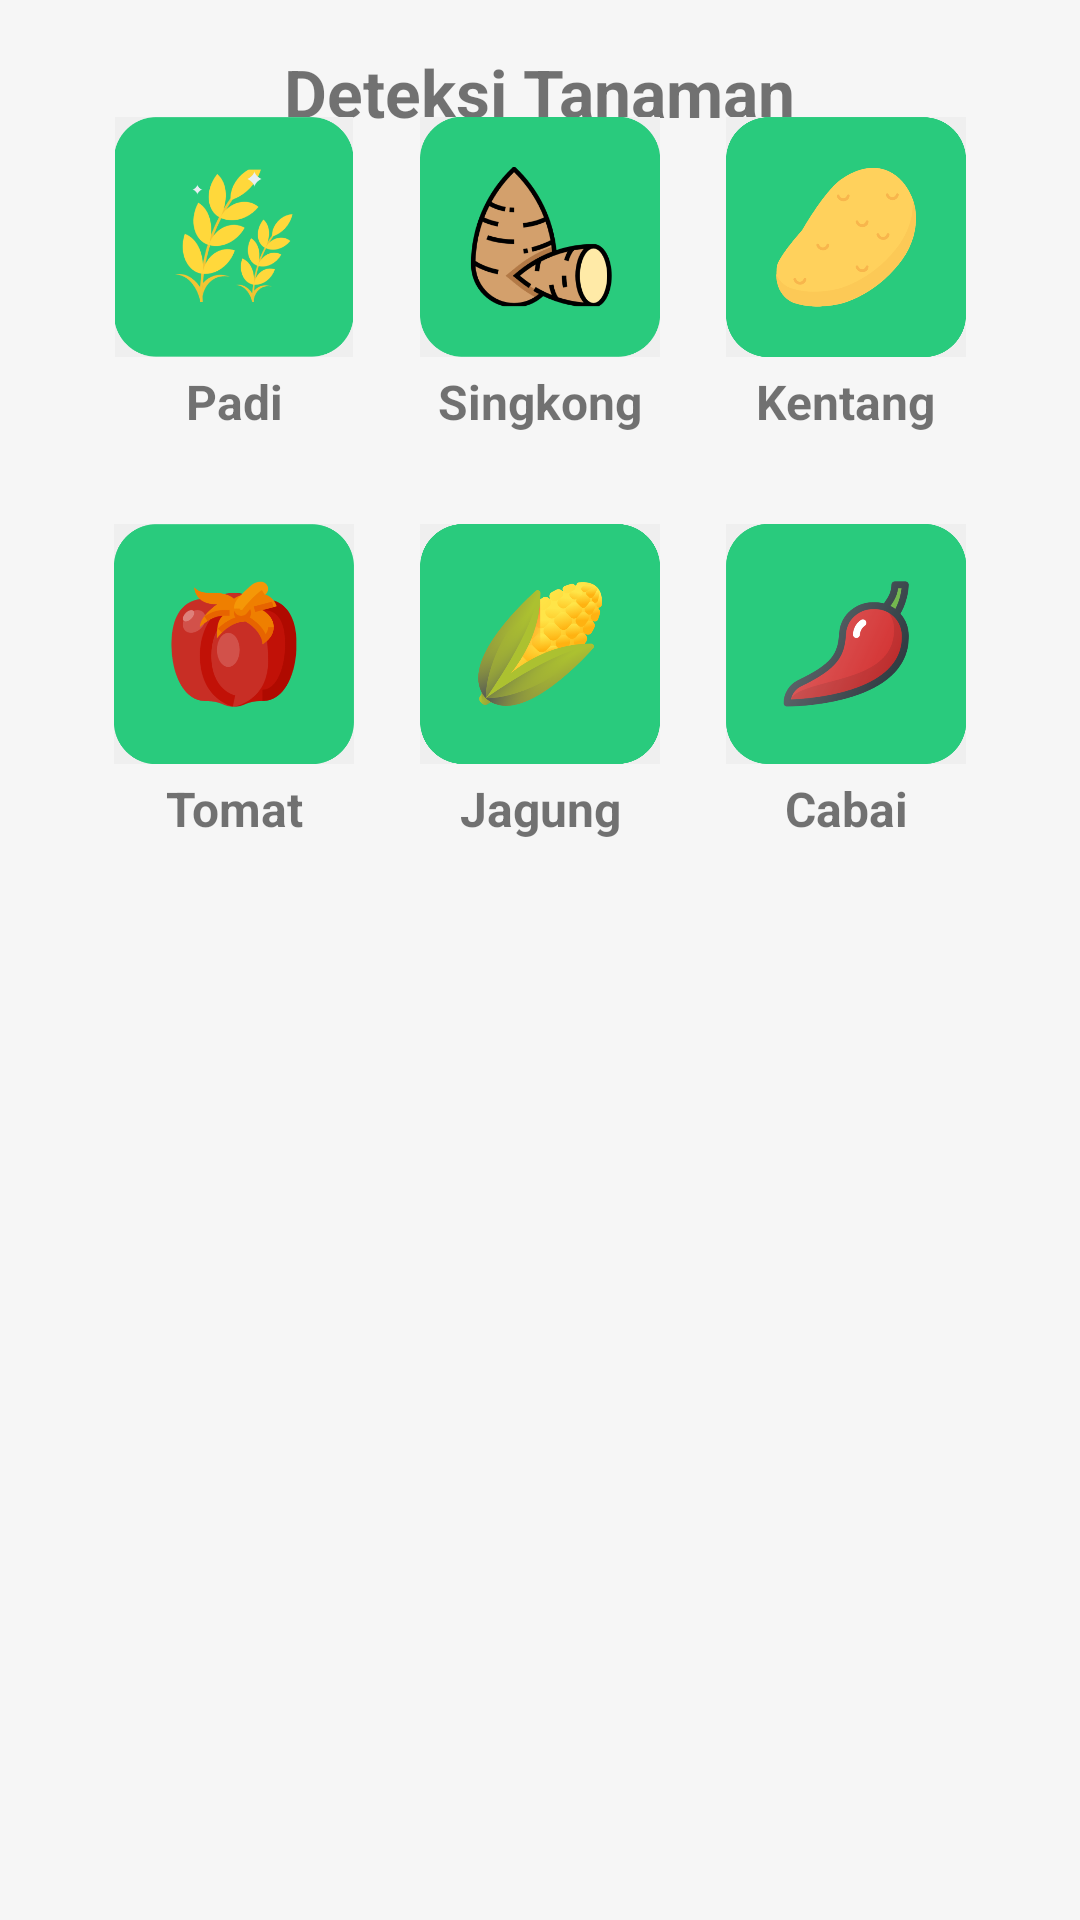

The Android layout XML behind this screen, and the referenced resources:
<!-- AndroidManifest.xml: activity theme Theme.AppCompat.Light.NoActionBar -->
<!-- res/layout/activity_pilih_deteksi.xml -->
<?xml version="1.0" encoding="utf-8"?>
<androidx.constraintlayout.widget.ConstraintLayout xmlns:android="http://schemas.android.com/apk/res/android"
    xmlns:app="http://schemas.android.com/apk/res-auto"
    xmlns:tools="http://schemas.android.com/tools"
    android:layout_width="match_parent"
    android:layout_height="match_parent"
    android:padding="16dp"
    android:background="#33E5E5E5"
    >

    <androidx.constraintlayout.widget.Guideline
        android:id="@+id/guideline1"
        android:layout_width="wrap_content"
        android:layout_height="wrap_content"
        android:orientation="horizontal"
        app:layout_constraintGuide_end="632dp" />

    <androidx.constraintlayout.widget.Guideline
        android:id="@+id/batasKiri"
        android:layout_width="wrap_content"
        android:layout_height="wrap_content"
        android:orientation="vertical"
        app:layout_constraintGuide_begin="22dp" />

    <androidx.constraintlayout.widget.Guideline
        android:id="@+id/batasKanan"
        android:layout_width="wrap_content"
        android:layout_height="wrap_content"
        android:orientation="vertical"
        app:layout_constraintGuide_end="22dp" />

    <ImageView
        android:id="@+id/icon_back"
        android:layout_width="30dp"
        android:layout_height="30dp"
        android:contentDescription="@string/imageview"
        android:src="@drawable/ic_arrow_back"
        app:layout_constraintStart_toStartOf="parent"
        app:layout_constraintTop_toTopOf="parent" />

    <TextView
        android:id="@+id/judul_deteksi"
        android:layout_width="wrap_content"
        android:layout_height="wrap_content"
        android:text="@string/deteksi_tanaman"
        android:textSize="22sp"
        android:textStyle="bold"
        app:layout_constraintEnd_toEndOf="parent"
        app:layout_constraintStart_toStartOf="parent"
        app:layout_constraintTop_toTopOf="parent" />

    <TextView
        android:id="@+id/text_pilih_tanaman"
        android:layout_width="wrap_content"
        android:layout_height="wrap_content"
        app:layout_constraintStart_toStartOf="@id/batasKiri"
        app:layout_constraintTop_toBottomOf="@id/guideline1"
        android:text="@string/pilih_tanaman"
        android:textSize="20sp"
        android:textStyle="bold"
        />

    <ImageView
        android:id="@+id/padi"
        android:layout_width="80dp"
        android:layout_height="80dp"
        android:layout_marginTop="20dp"
        android:contentDescription="@string/imageview"
        android:src="@drawable/padi"
        app:layout_constraintStart_toStartOf="@id/batasKiri"
        app:layout_constraintTop_toBottomOf="@id/text_pilih_tanaman"
        />

    <TextView
        android:id="@+id/text_padi"
        android:layout_width="wrap_content"
        android:layout_height="wrap_content"
        app:layout_constraintStart_toStartOf="@id/padi"
        app:layout_constraintEnd_toEndOf="@id/padi"
        app:layout_constraintTop_toBottomOf="@id/padi"
        android:layout_marginTop="4dp"
        android:text="@string/padi"
        android:textSize="16sp"
        android:textStyle="bold"
        />

    <ImageView
        android:id="@+id/singkong"
        android:layout_width="80dp"
        android:layout_height="80dp"
        android:contentDescription="@string/imageview"
        android:src="@drawable/ubi"
        app:layout_constraintStart_toEndOf="@id/padi"
        app:layout_constraintTop_toTopOf="@id/padi"
        app:layout_constraintEnd_toStartOf="@id/kentang"
        />

    <TextView
        android:id="@+id/text_singkong"
        android:layout_width="wrap_content"
        android:layout_height="wrap_content"
        app:layout_constraintStart_toStartOf="@id/singkong"
        app:layout_constraintEnd_toEndOf="@id/singkong"
        app:layout_constraintTop_toBottomOf="@id/singkong"
        android:layout_marginTop="4dp"
        android:text="@string/singkong"
        android:textSize="16sp"
        android:textStyle="bold"
        />

    <ImageView
        android:id="@+id/kentang"
        android:layout_width="80dp"
        android:layout_height="80dp"
        android:contentDescription="@string/imageview"
        android:src="@drawable/kentang"
        app:layout_constraintEnd_toStartOf="@id/batasKanan"
        app:layout_constraintTop_toTopOf="@id/padi"
        />

    <TextView
        android:id="@+id/text_kentang"
        android:layout_width="wrap_content"
        android:layout_height="wrap_content"
        app:layout_constraintStart_toStartOf="@id/kentang"
        app:layout_constraintEnd_toEndOf="@id/kentang"
        app:layout_constraintTop_toBottomOf="@id/kentang"
        android:layout_marginTop="4dp"
        android:text="@string/kentang"
        android:textSize="16sp"
        android:textStyle="bold"
        />

    <ImageView
        android:id="@+id/tomat"
        android:layout_width="80dp"
        android:layout_height="80dp"
        android:contentDescription="@string/imageview"
        android:src="@drawable/tomat"
        app:layout_constraintStart_toStartOf="@id/batasKiri"
        app:layout_constraintTop_toBottomOf="@id/text_padi"
        android:layout_marginTop="30dp"
        />

    <TextView
        android:id="@+id/text_tomat"
        android:layout_width="wrap_content"
        android:layout_height="wrap_content"
        app:layout_constraintStart_toStartOf="@id/tomat"
        app:layout_constraintEnd_toEndOf="@id/tomat"
        app:layout_constraintTop_toBottomOf="@id/tomat"
        android:layout_marginTop="4dp"
        android:text="@string/tomat"
        android:textSize="16sp"
        android:textStyle="bold"
        />

    <ImageView
        android:id="@+id/cabai"
        android:layout_width="80dp"
        android:layout_height="80dp"
        android:contentDescription="@string/imageview"
        android:src="@drawable/cabai"
        app:layout_constraintEnd_toStartOf="@id/batasKanan"
        app:layout_constraintTop_toTopOf="@id/tomat"
        />

    <TextView
        android:id="@+id/text_cabai"
        android:layout_width="wrap_content"
        android:layout_height="wrap_content"
        app:layout_constraintStart_toStartOf="@id/cabai"
        app:layout_constraintEnd_toEndOf="@id/cabai"
        app:layout_constraintTop_toBottomOf="@id/cabai"
        android:layout_marginTop="4dp"
        android:text="@string/cabai"
        android:textSize="16sp"
        android:textStyle="bold"
        />

    <ImageView
        android:id="@+id/jagung"
        android:layout_width="80dp"
        android:layout_height="80dp"
        android:contentDescription="@string/imageview"
        android:src="@drawable/jagung"
        app:layout_constraintStart_toEndOf="@id/tomat"
        app:layout_constraintTop_toTopOf="@id/tomat"
        app:layout_constraintEnd_toStartOf="@id/cabai"
        />

    <TextView
        android:id="@+id/text_jagung"
        android:layout_width="wrap_content"
        android:layout_height="wrap_content"
        app:layout_constraintStart_toStartOf="@id/jagung"
        app:layout_constraintEnd_toEndOf="@id/jagung"
        app:layout_constraintTop_toBottomOf="@id/jagung"
        android:layout_marginTop="4dp"
        android:text="@string/jagung"
        android:textSize="16sp"
        android:textStyle="bold"
        />

</androidx.constraintlayout.widget.ConstraintLayout>
<!-- resources referenced by this layout -->
<resources>
  <!-- drawable cabai: png bitmap (drawable, 31910 bytes) -->
  <!-- drawable jagung: png bitmap (drawable, 79701 bytes) -->
  <!-- drawable kentang: png bitmap (drawable, 25530 bytes) -->
  <!-- drawable padi: png bitmap (drawable, 26072 bytes) -->
  <!-- drawable tomat: png bitmap (drawable, 24342 bytes) -->
  <!-- drawable ubi: png bitmap (drawable, 28146 bytes) -->
  <string name="cabai">Cabai</string>
  <string name="deteksi_tanaman">Deteksi Tanaman</string>
  <string name="imageview">TemanTani</string>
  <string name="jagung">Jagung</string>
  <string name="kentang">Kentang</string>
  <string name="padi">Padi</string>
  <string name="pilih_tanaman">Pilih Tanaman</string>
  <string name="singkong">Singkong</string>
  <string name="tomat">Tomat</string>
</resources>
